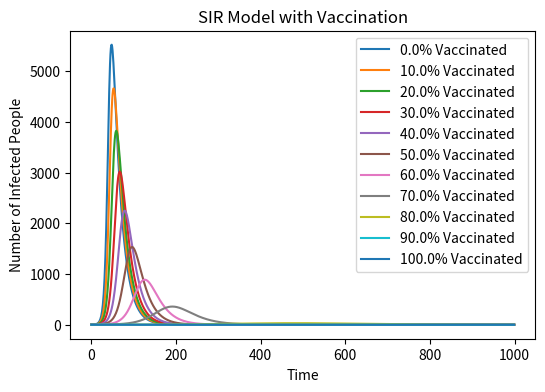

Recreate this plot in Python.
import numpy as np
import matplotlib.pyplot as plt
from matplotlib import cm

# Define base variable
N = 10000  #  Total population
beta = 0.3  # Probability of infection
gamma = 0.05  # Probability of recovery

# Vaccination rates
vaccination_rates = np.linspace(0, 100, 11)

# Store the number of infected people per vaccination rate

I_arrs = {rate: [] for rate in vaccination_rates}

for rate in vaccination_rates:
    # The number of susceptible persons, infected persons and recovered persons is calculated based on the vaccination rate
    S = N * (1 - rate / 100)
    I = 1
    R = N - S - I

    # Creates an array to track changes in variables over time
    time = np.arange(1000)
    S_arr = [S] * len(time)
    I_arr = [I] * len(time)
    R_arr = [R] * len(time)

    for t in range(1, len(time)):
        new_infections = beta * S_arr[t-1] * I_arr[t-1] / N
        I_arr[t] = I_arr[t-1] + new_infections - gamma * I_arr[t-1]
        S_arr[t] = S_arr[t-1] - new_infections
        R_arr[t] = R_arr[t-1] + gamma * I_arr[t-1]
    I_arrs[rate] = I_arr

# Plot result
plt.figure(figsize=(6, 4), dpi=150)
for rate, I_arr in I_arrs.items():
    plt.plot(time, I_arr, label=f'{rate}% Vaccinated')

plt.xlabel('Time')
plt.ylabel('Number of Infected People')
plt.title('SIR Model with Vaccination')
plt.legend()
plt.show()
